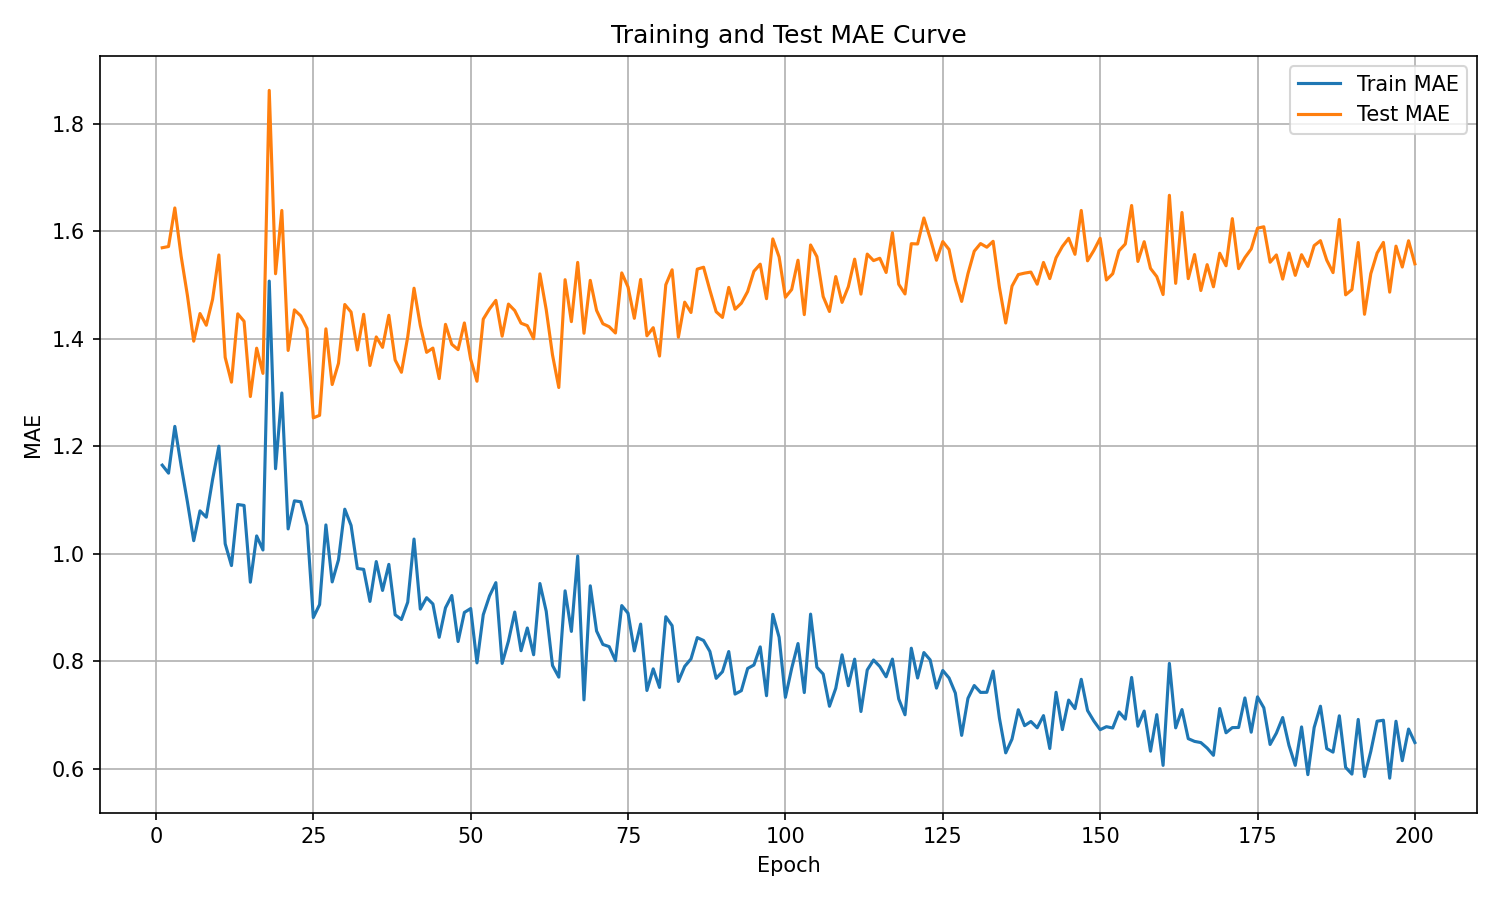

The data file committed next to this chart (first rows):
epoch, train_mae, test_mae
1, 1.165, 1.569
2, 1.15, 1.572
3, 1.237, 1.643
4, 1.164, 1.554
5, 1.096, 1.481
6, 1.024, 1.395
7, 1.08, 1.447
8, 1.068, 1.425
9, 1.138, 1.473
10, 1.2, 1.556
11, 1.019, 1.365
12, 0.9779, 1.319
13, 1.092, 1.446
14, 1.09, 1.432
15, 0.947, 1.292
16, 1.033, 1.382
17, 1.007, 1.336
18, 1.507, 1.862
19, 1.158, 1.521
20, 1.299, 1.639
21, 1.046, 1.378
22, 1.098, 1.454
23, 1.097, 1.443
24, 1.052, 1.419
25, 0.8813, 1.253
26, 0.9054, 1.257
27, 1.054, 1.418
28, 0.9475, 1.315
29, 0.9887, 1.354
30, 1.083, 1.464
31, 1.053, 1.45
32, 0.9725, 1.379
33, 0.9709, 1.445
34, 0.9113, 1.35
35, 0.9854, 1.403
36, 0.9317, 1.384
37, 0.9802, 1.444
38, 0.8864, 1.36
39, 0.8776, 1.338
40, 0.9098, 1.403
41, 1.027, 1.494
42, 0.8969, 1.424
43, 0.9181, 1.375
44, 0.9065, 1.383
45, 0.8445, 1.326
46, 0.8994, 1.427
47, 0.9222, 1.39
48, 0.8366, 1.38
49, 0.8907, 1.429
50, 0.898, 1.362
51, 0.7968, 1.321
52, 0.8865, 1.437
53, 0.9216, 1.456
54, 0.9461, 1.471
55, 0.7958, 1.405
56, 0.8374, 1.464
57, 0.8914, 1.452
58, 0.8195, 1.429
59, 0.8618, 1.424
60, 0.812, 1.4
... 140 more rows
